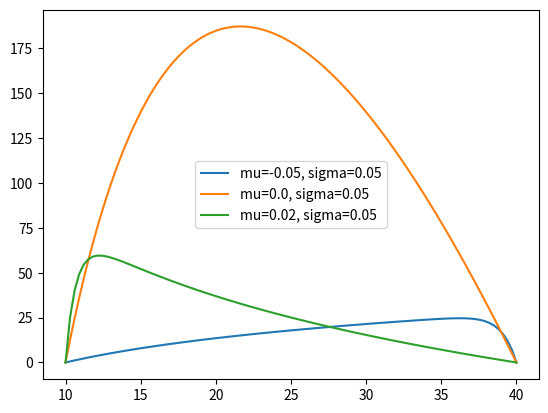

Write Python code to recreate this figure.
import matplotlib.pyplot as plt
import numpy as np
import math

def get_exponential_time_leave_range(S:float, mu:float, sigma:float, S0:float, S1:float) -> float:
    '''Function which gives expected exit time of geometric Brownian motion from range.
    S = current asset price
    mu = drift
    sigma = volatility
    S0 = lower end of range
    S1 = upper end of range'''
    return (
        1.0 / (0.5*sigma*sigma - mu)
        * (math.log(S/S0) - (1-math.pow(S/S0,1-2*mu/sigma/sigma))/(1-math.pow(S1/S0,1-2*mu/sigma/sigma)) * math.log(S1/S0))
    )

def get_exponential_time_leave_range_array(S_values:np.linspace, mu:float, sigma:float, S0:float, S1:float) -> float:
    return [get_exponential_time_leave_range(S, mu, sigma, S0, S1) for S in S_values]

if __name__=='__main__':
    S0 = 10
    S1 = 40
    sigma = 0.05
    S_values = np.linspace(S0, S1, 100)
    legend = []
    for mu in [-0.05, 0.0, 0.02]:
        result_vector = get_exponential_time_leave_range_array(S_values, mu, sigma, S0, S1)
        plt.plot(S_values, result_vector.copy())
        legend.append(f"mu={mu}, sigma={sigma}")
    plt.legend(legend)
    plt.show()
